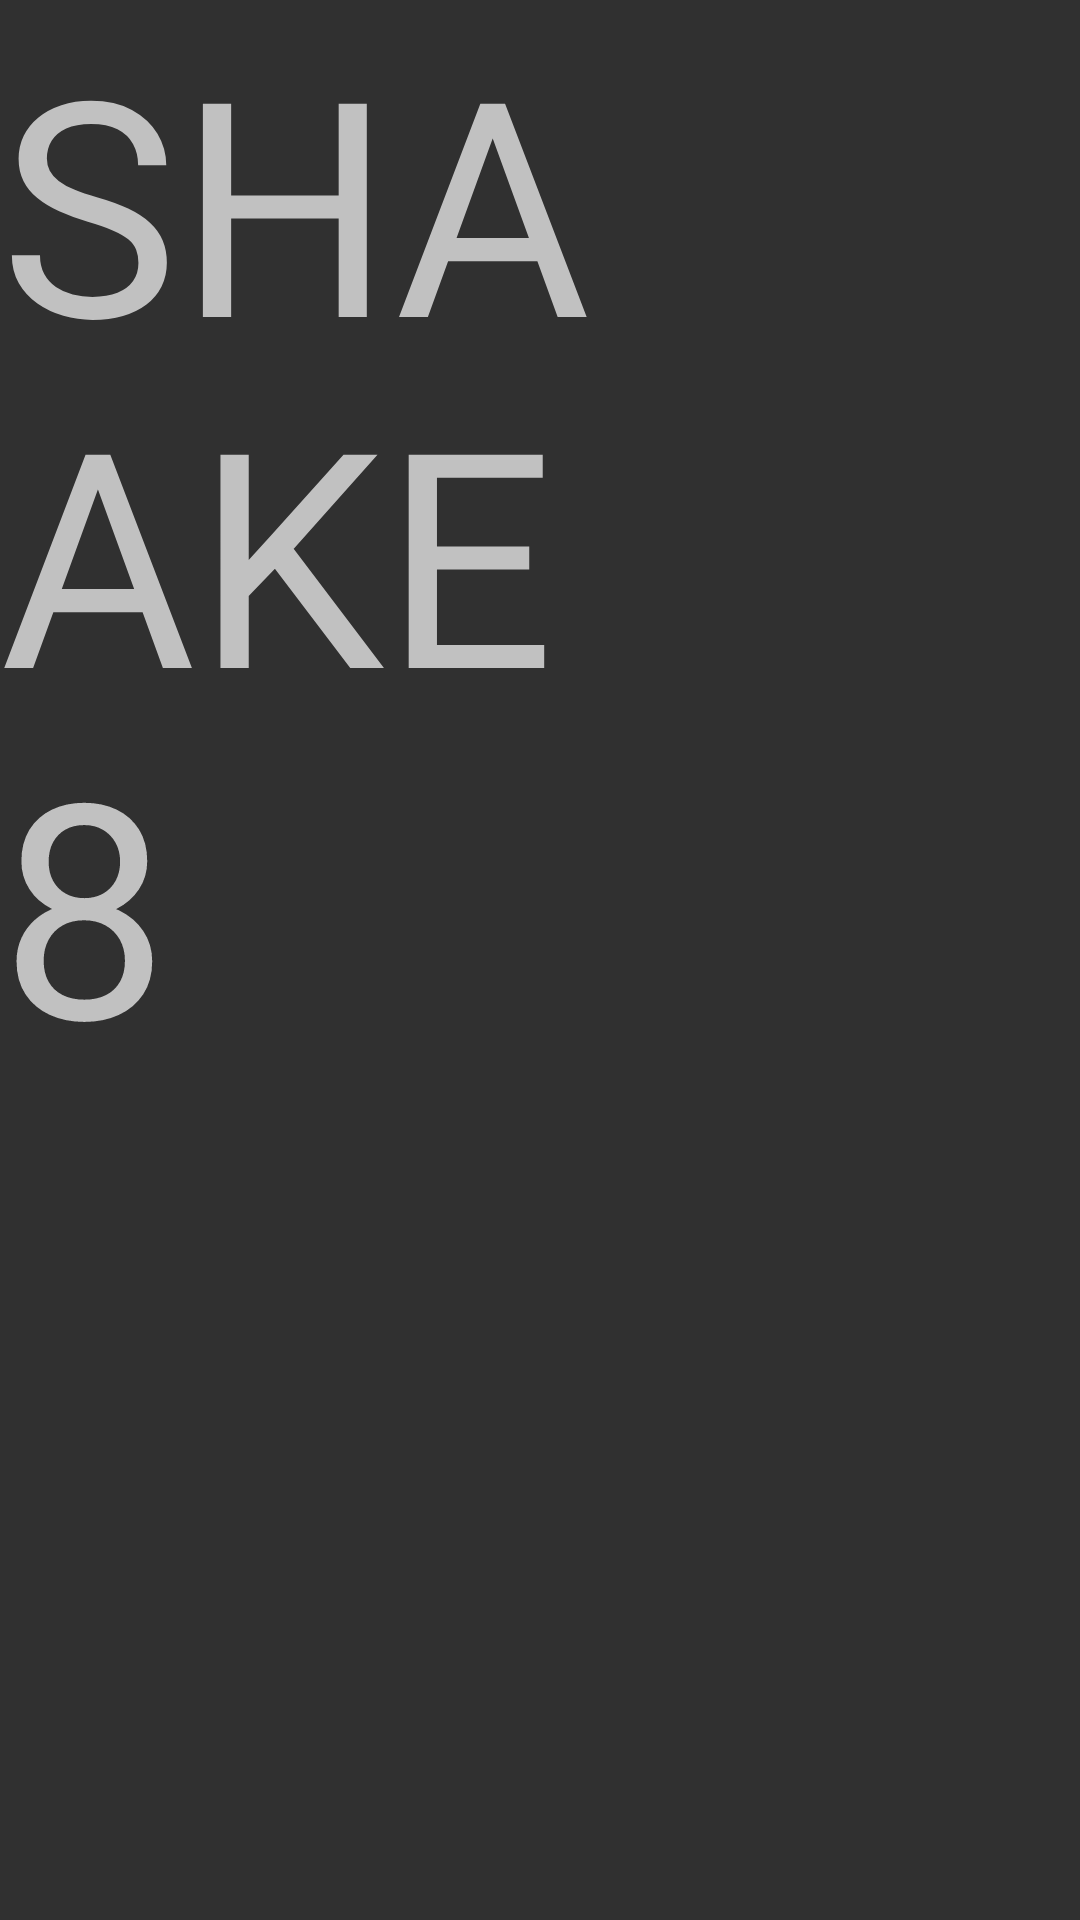

Reconstruct the res/layout file that produces this screen, plus the resources it refers to.
<!-- AndroidManifest.xml: application theme AppTheme -->
<!-- res/layout/activity_shake8.xml -->
<?xml version="1.0" encoding="utf-8"?>
<android.support.constraint.ConstraintLayout xmlns:android="http://schemas.android.com/apk/res/android"
    xmlns:app="http://schemas.android.com/apk/res-auto"
    xmlns:tools="http://schemas.android.com/tools"
    android:layout_width="match_parent"
    android:layout_height="match_parent"
    tools:context="com.example.kuba.dice.Shake8">

    <TextView
        android:id="@+id/textView"
        android:layout_width="wrap_content"
        android:layout_height="wrap_content"
        android:text="SHAAKE 8"
        android:textSize="100sp"
        tools:layout_editor_absoluteX="16dp"
        tools:layout_editor_absoluteY="58dp" />
</android.support.constraint.ConstraintLayout>
<!-- resources referenced by this layout -->
<resources>
  <style name="AppTheme" parent="Theme.AppCompat">
          
          <item name="colorPrimary">@color/colorPrimary</item>
          <item name="colorPrimaryDark">@color/colorPrimaryDark</item>
          <item name="colorAccent">@color/colorAccent</item>
  
      </style>
  <color name="colorPrimary">#BEBEBE</color>
  <color name="colorPrimaryDark">#808080</color>
  <color name="colorAccent">#FF0000</color>
</resources>
